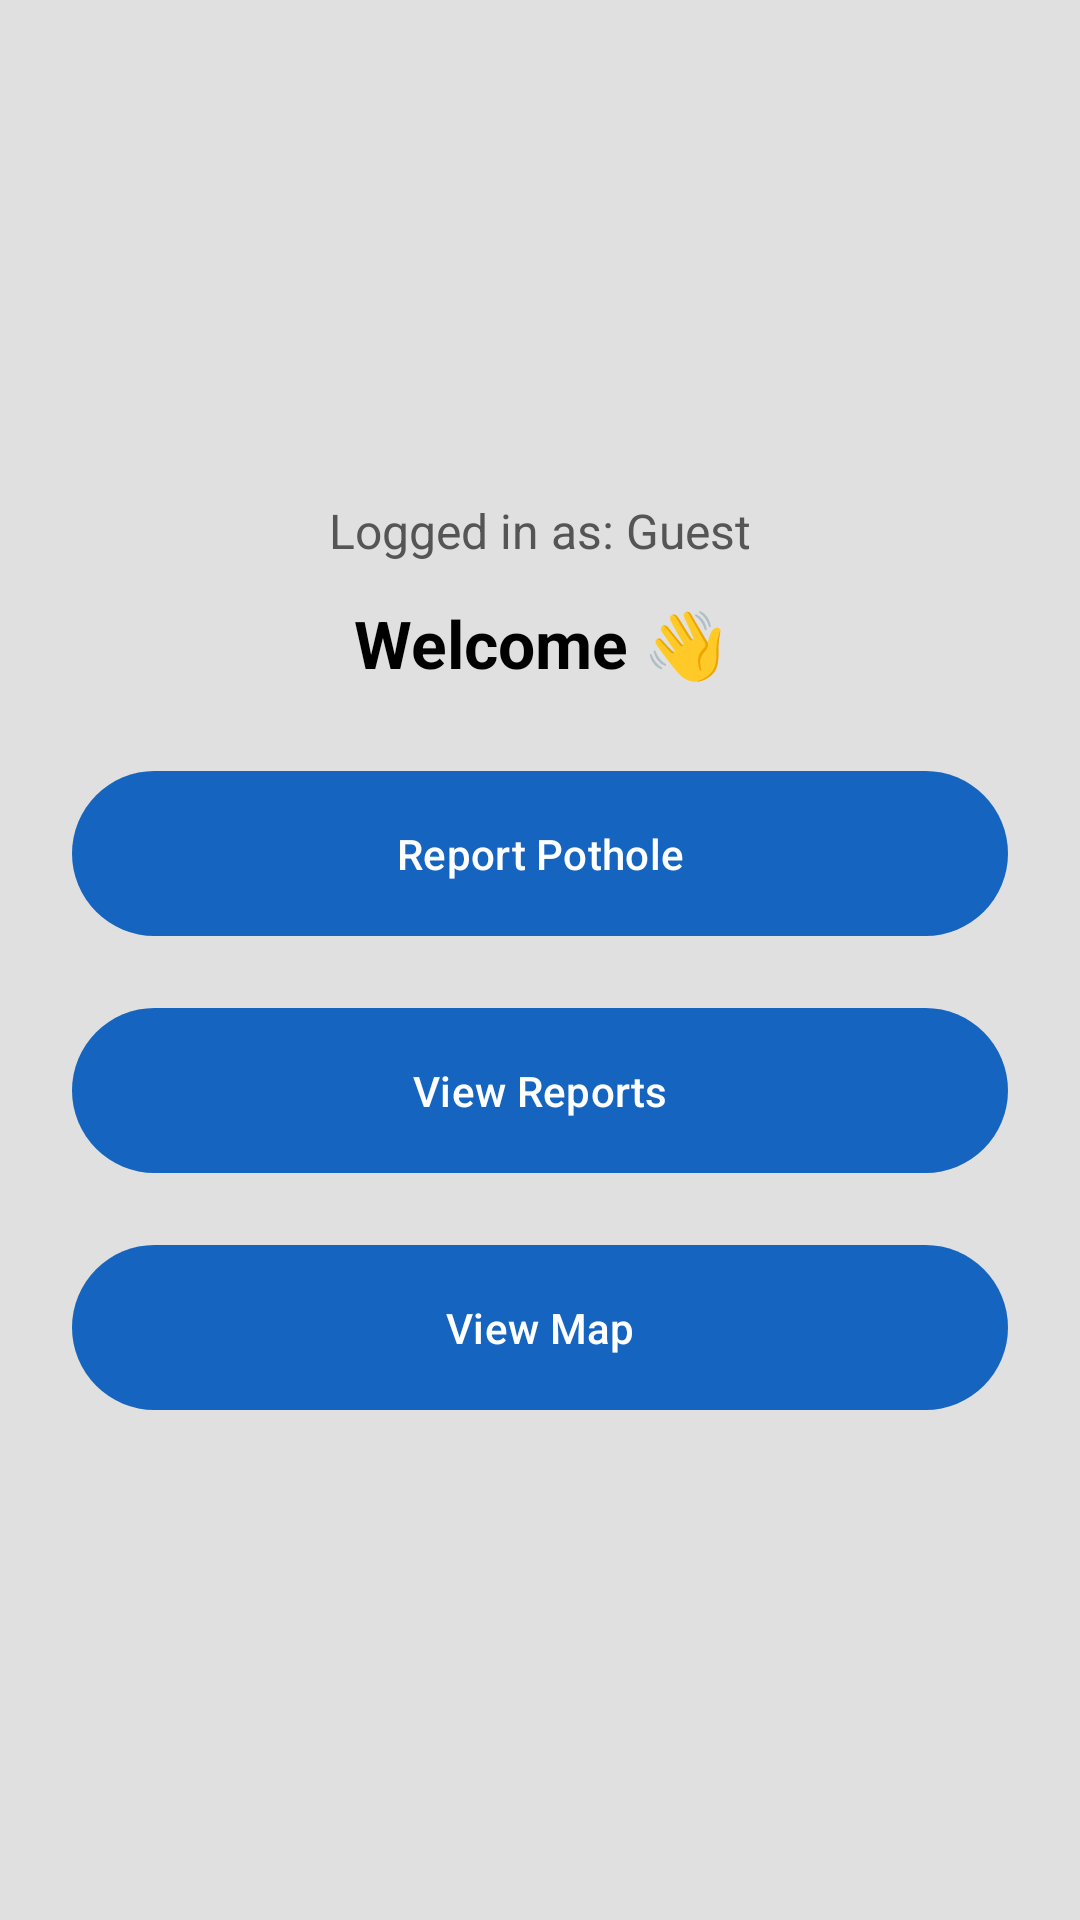

Layout XML and referenced resources for this Android screen:
<!-- AndroidManifest.xml: application theme Theme.RoadMedic -->
<!-- res/layout/activity_main.xml -->
<?xml version="1.0" encoding="utf-8"?>
<androidx.coordinatorlayout.widget.CoordinatorLayout
    xmlns:android="http://schemas.android.com/apk/res/android"
    xmlns:app="http://schemas.android.com/apk/res-auto"
    android:layout_width="match_parent"
    android:layout_height="match_parent"
    android:background="#E0E0E0">
    

    
    <LinearLayout
        android:layout_width="match_parent"
        android:layout_height="match_parent"
        android:layout_marginTop="?attr/actionBarSize"
        android:orientation="vertical"
        android:gravity="center"
        android:padding="24dp">


    

        
        <TextView
            android:id="@+id/txtLoggedIn"
            android:layout_width="wrap_content"
            android:layout_height="wrap_content"
            android:layout_marginBottom="12dp"
            android:text="Logged in as: Guest"
            android:textColor="#555555"
            android:textSize="16sp" />

        <TextView
            android:id="@+id/txtWelcome"
            android:layout_width="wrap_content"
            android:layout_height="wrap_content"
            android:text="Welcome 👋"
            android:textSize="22sp"
            android:textStyle="bold"
            android:textColor="#000000"
            android:layout_marginBottom="24dp"/>

        
        <com.google.android.material.button.MaterialButton
            android:id="@+id/btnReportPothole"
            android:layout_width="match_parent"
            android:layout_height="wrap_content"
            android:text="Report Pothole"
            android:padding="18dp"/>

        
        <com.google.android.material.button.MaterialButton
            android:id="@+id/btnViewReports"
            android:layout_width="match_parent"
            android:layout_height="wrap_content"
            android:text="View Reports"
            android:padding="18dp"
            android:layout_marginTop="16dp"/>

        
        <com.google.android.material.button.MaterialButton
            android:id="@+id/btnViewMap"
            android:layout_width="match_parent"
            android:layout_height="wrap_content"
            android:text="View Map"
            android:padding="18dp"
            android:layout_marginTop="16dp"/>

        <com.google.android.material.appbar.MaterialToolbar
            android:id="@+id/topAppBar"
            android:layout_width="match_parent"
            android:layout_height="?attr/actionBarSize"
            android:backgroundTint="#FFFFFF"
            android:title="RoadMedic"
            app:titleCentered="true"
            app:titleTextColor="#000000" />

    </LinearLayout>

</androidx.coordinatorlayout.widget.CoordinatorLayout>
<!-- resources referenced by this layout -->
<resources>
  <style name="Theme.RoadMedic" parent="Theme.Material3.DayNight.NoActionBar">
  
          <item name="colorPrimary">@color/rm_primary</item>
          <item name="colorPrimaryVariant">@color/rm_primary_dark</item>
          <item name="colorOnPrimary">@color/rm_on_primary</item>
  
          <item name="colorSecondary">@color/rm_secondary</item>
          <item name="colorOnSecondary">@android:color/white</item>
  
          <item name="android:statusBarColor">@color/rm_primary_dark</item>
  
      </style>
  <color name="rm_primary">#1565C0</color>
  <color name="rm_primary_dark">#0D47A1</color>
  <color name="rm_on_primary">#FFFFFF</color>
  <color name="rm_secondary">#00C853</color>
</resources>
